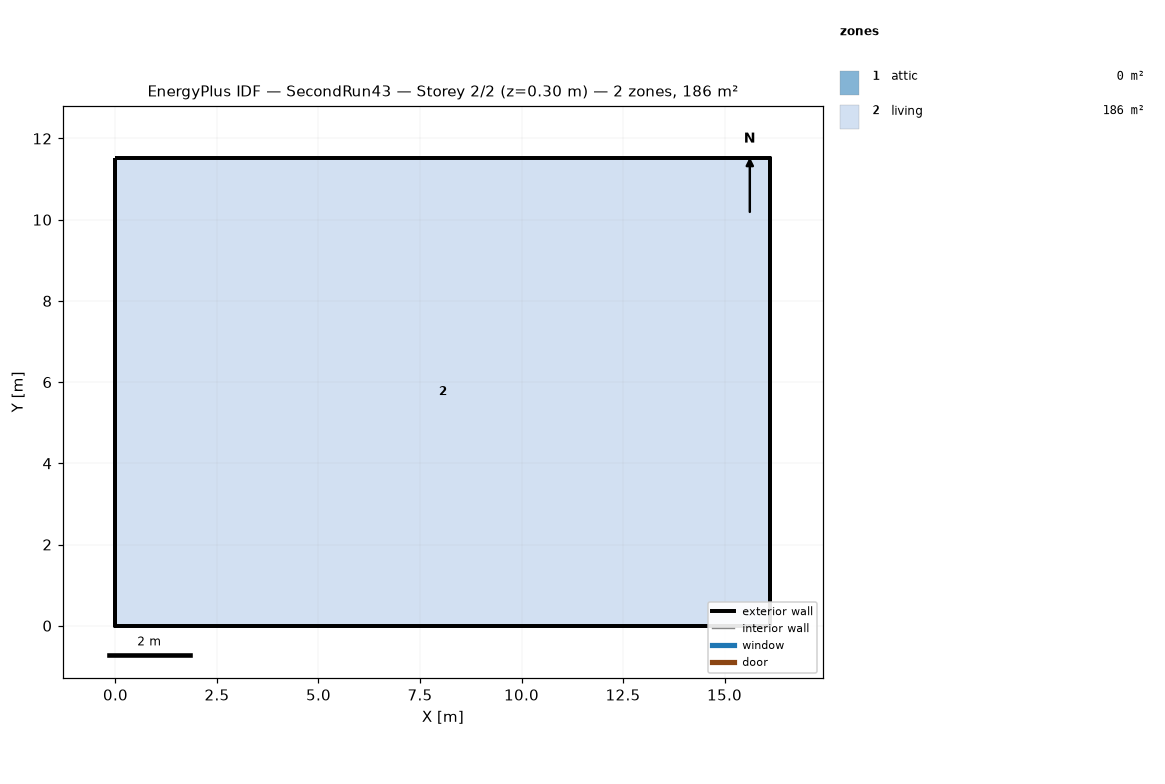
=== STOREY PLAN SPEC (per zone: floor XY polygon, exterior-wall plan segments, windows/doors) ===
zone 1: attic  (0.0 m²)
  exterior wall: (16.13, 0.00) – (16.13, 11.52) – (16.13, 5.76)  [17.3 m]
  exterior wall: (0.00, 11.52) – (0.00, 0.00) – (0.00, 5.76)  [17.3 m]
zone 2: living  (185.8 m²)
  floor: (0.00, 0.00) (0.00, 11.52) (16.13, 11.52) (16.13, 0.00)
  exterior wall: (0.00, 0.00) – (16.13, 0.00)  [16.1 m]
  exterior wall: (16.13, 0.00) – (16.13, 11.52)  [11.5 m]
  exterior wall: (16.13, 11.52) – (0.00, 11.52)  [16.1 m]
  exterior wall: (0.00, 11.52) – (0.00, 0.00)  [11.5 m]

=== DERIVED (storey summary) ===
Building: SecondRun43
Storey: 2 of 2  (floor level z = 0.30 m)
Storey gross floor area: 185.8 m²
Zones on this storey: 2
  - attic: floor 0.0 m²; exterior wall 34.6 m (15.8 m²); WWR 0.0%
  - living: floor 185.8 m²; exterior wall 55.3 m (134.8 m²); WWR 0.0%
Zone adjacency: (none detected)